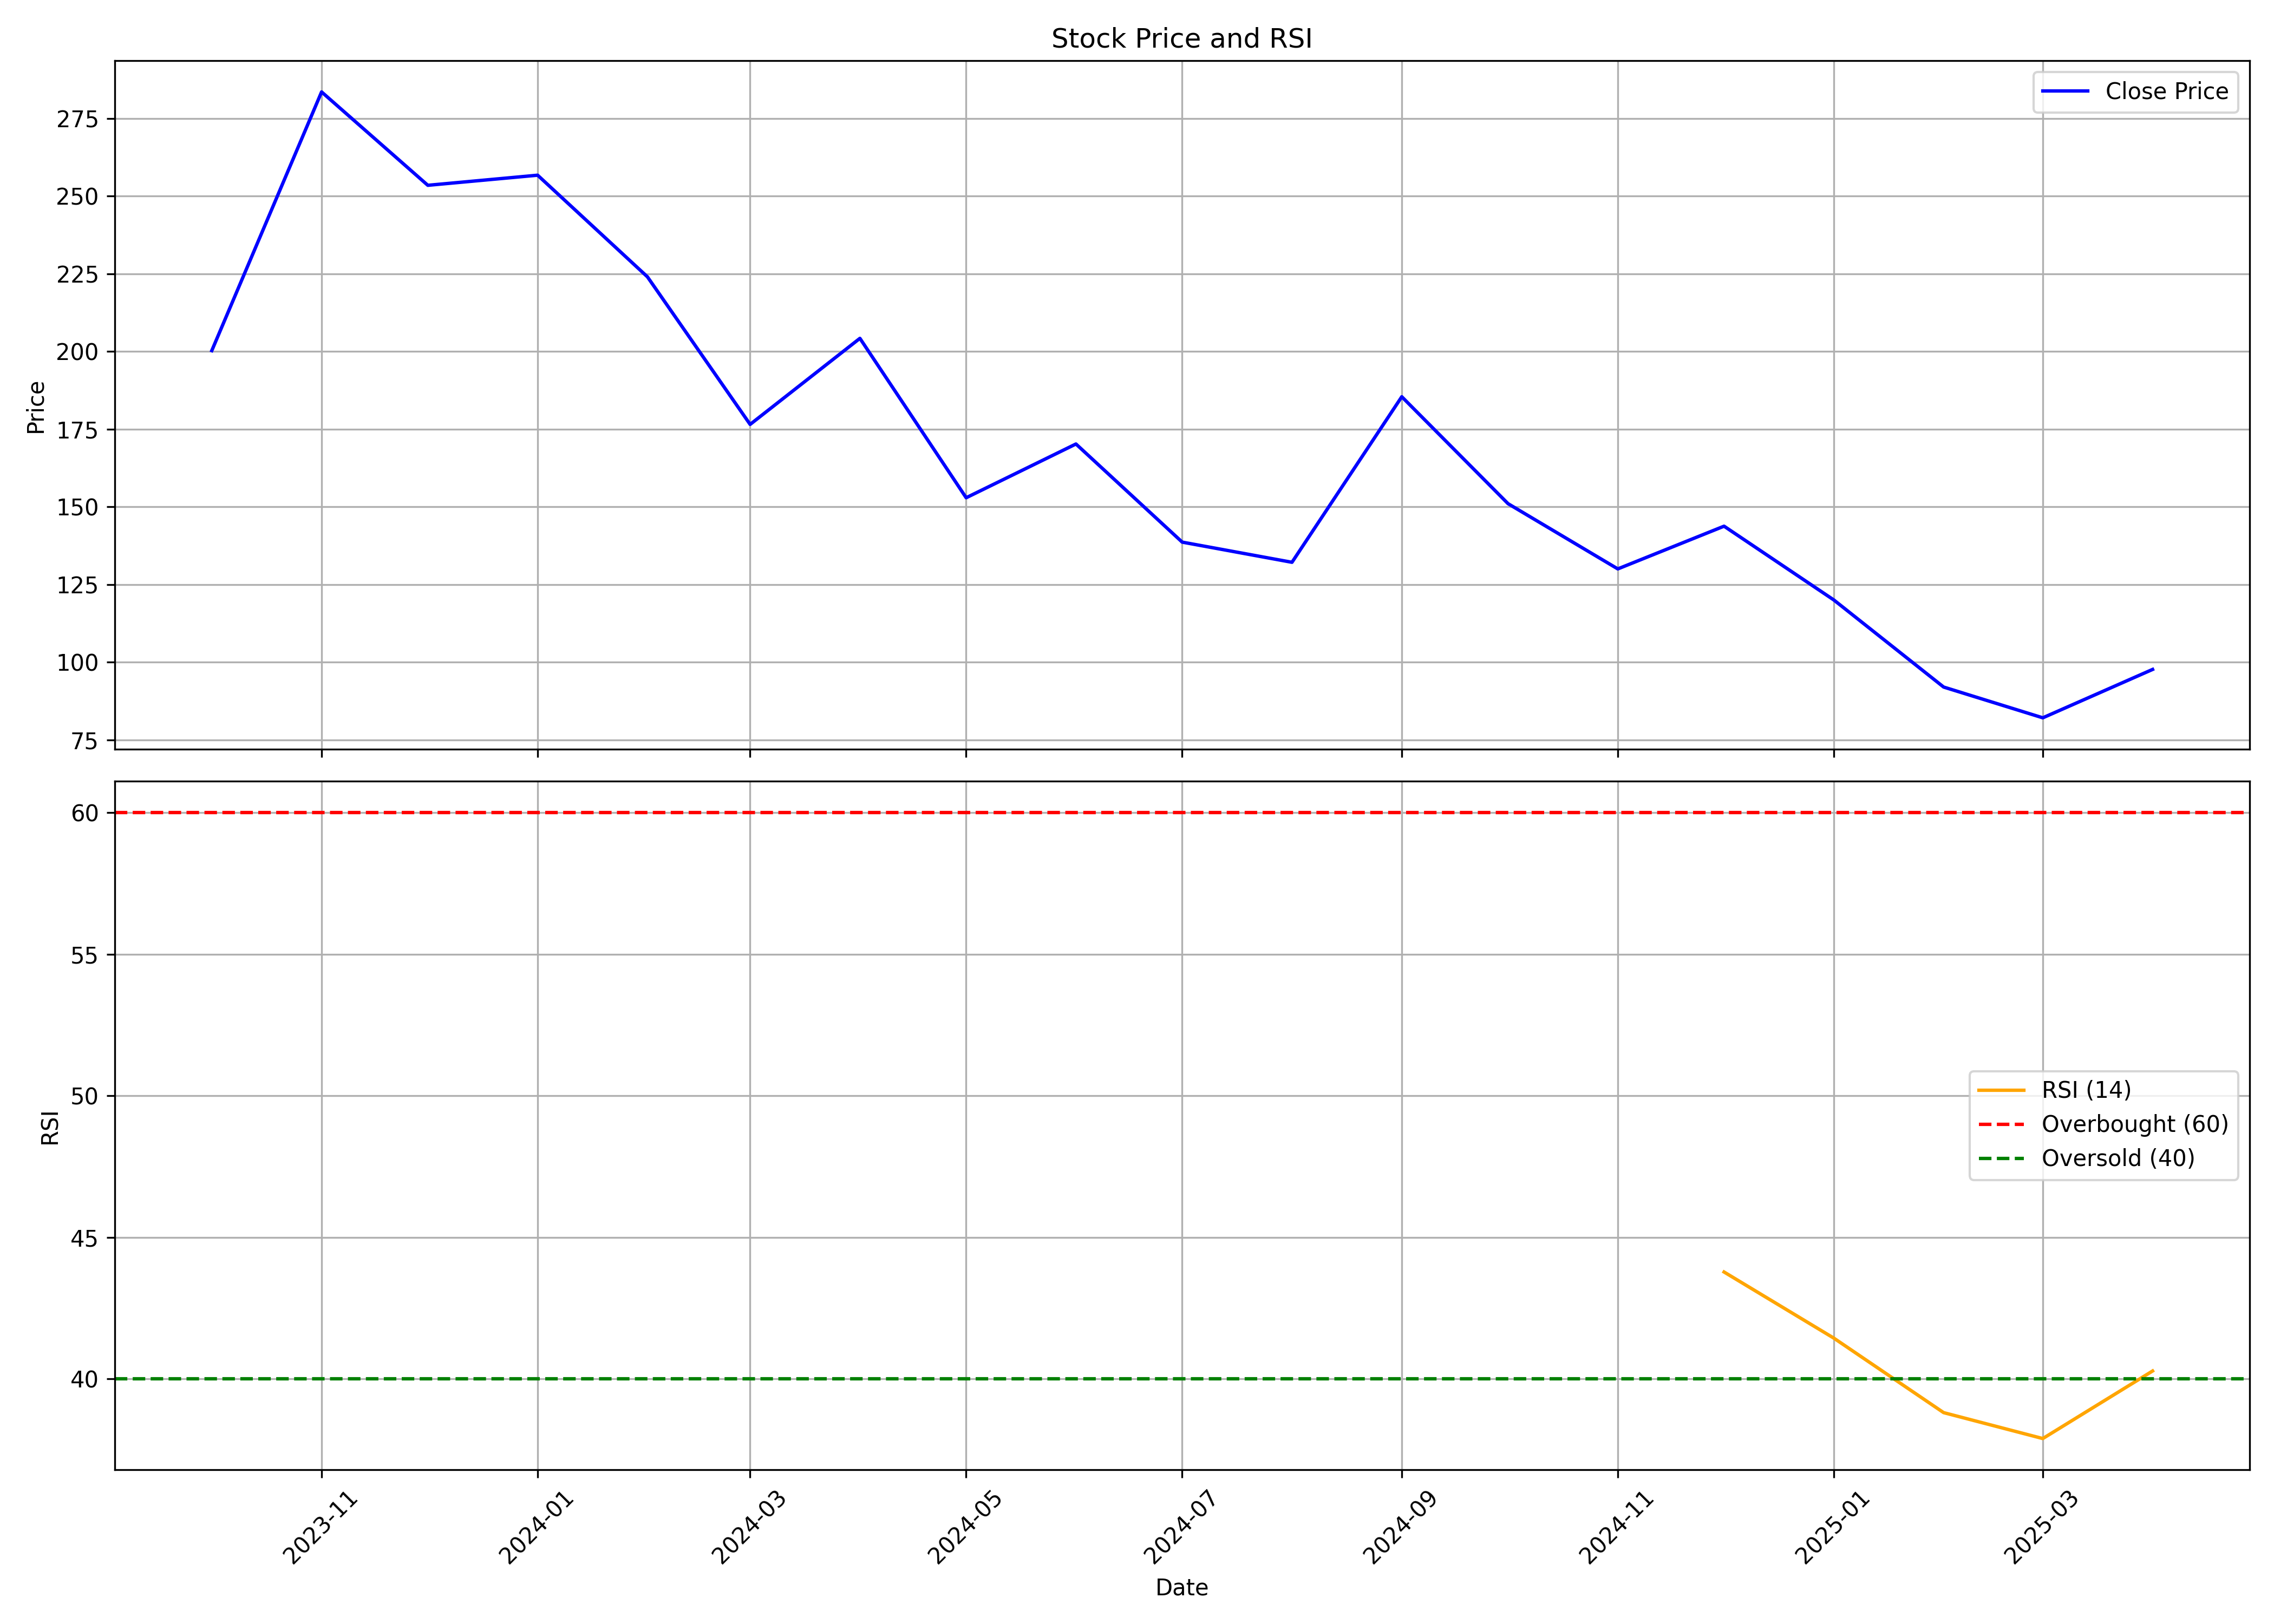

The file beside this chart, header and first rows:
, Unnamed: 0, date, symbol, open, high, low, close, volume, rsi
0, 0, 2023-10-01, SICALLOG, 97.0, 200.2, 97.0, 200.2, 65453, 
1, 1, 2023-11-01, SICALLOG, 210.2, 292.5, 210.2, 283.5, 525260, 
2, 2, 2023-12-01, SICALLOG, 289.0, 289.0, 220.1, 253.4, 346439, 
3, 3, 2024-01-01, SICALLOG, 260.0, 298.2, 231.4, 256.7, 441500, 
4, 4, 2024-02-01, SICALLOG, 251.6, 278, 222.2, 224.0, 346054, 
5, 5, 2024-03-01, SICALLOG, 215.6, 243.7, 174.0, 176.5, 632755, 
6, 6, 2024-04-01, SICALLOG, 171.1, 237.9, 171.1, 204.2, 156517, 
7, 7, 2024-05-01, SICALLOG, 198.2, 205.8, 151.1, 152.9, 115516, 
8, 8, 2024-06-01, SICALLOG, 156.9, 175.6, 134, 170.2, 303506, 
9, 9, 2024-07-01, SICALLOG, 162.0, 162.0, 138.6, 138.6, 11739, 
10, 10, 2024-08-01, SICALLOG, 131.7, 132.1, 118.8, 132.1, 305091, 
11, 11, 2024-09-01, SICALLOG, 138.7, 203.0, 138.7, 185.4, 339436, 
12, 12, 2024-10-01, SICALLOG, 176.1, 176.1, 151.0, 151.0, 10644, 
13, 13, 2024-11-01, SICALLOG, 145.5, 157.9, 125.0, 130.0, 182551, 
14, 14, 2024-12-01, SICALLOG, 130.0, 159.1, 127.0, 143.8, 319738, 43.77
15, 15, 2025-01-01, SICALLOG, 148, 152.0, 117.1, 120.0, 100536, 41.43
16, 16, 2025-02-01, SICALLOG, 120.0, 121.0, 90.21, 91.98, 123545, 38.8
17, 17, 2025-03-01, SICALLOG, 87.41, 97.0, 79.07, 82.08, 520462, 37.89
18, 18, 2025-04-01, SICALLOG, 82.0, 99.14, 81.8, 97.65, 180498, 40.27
